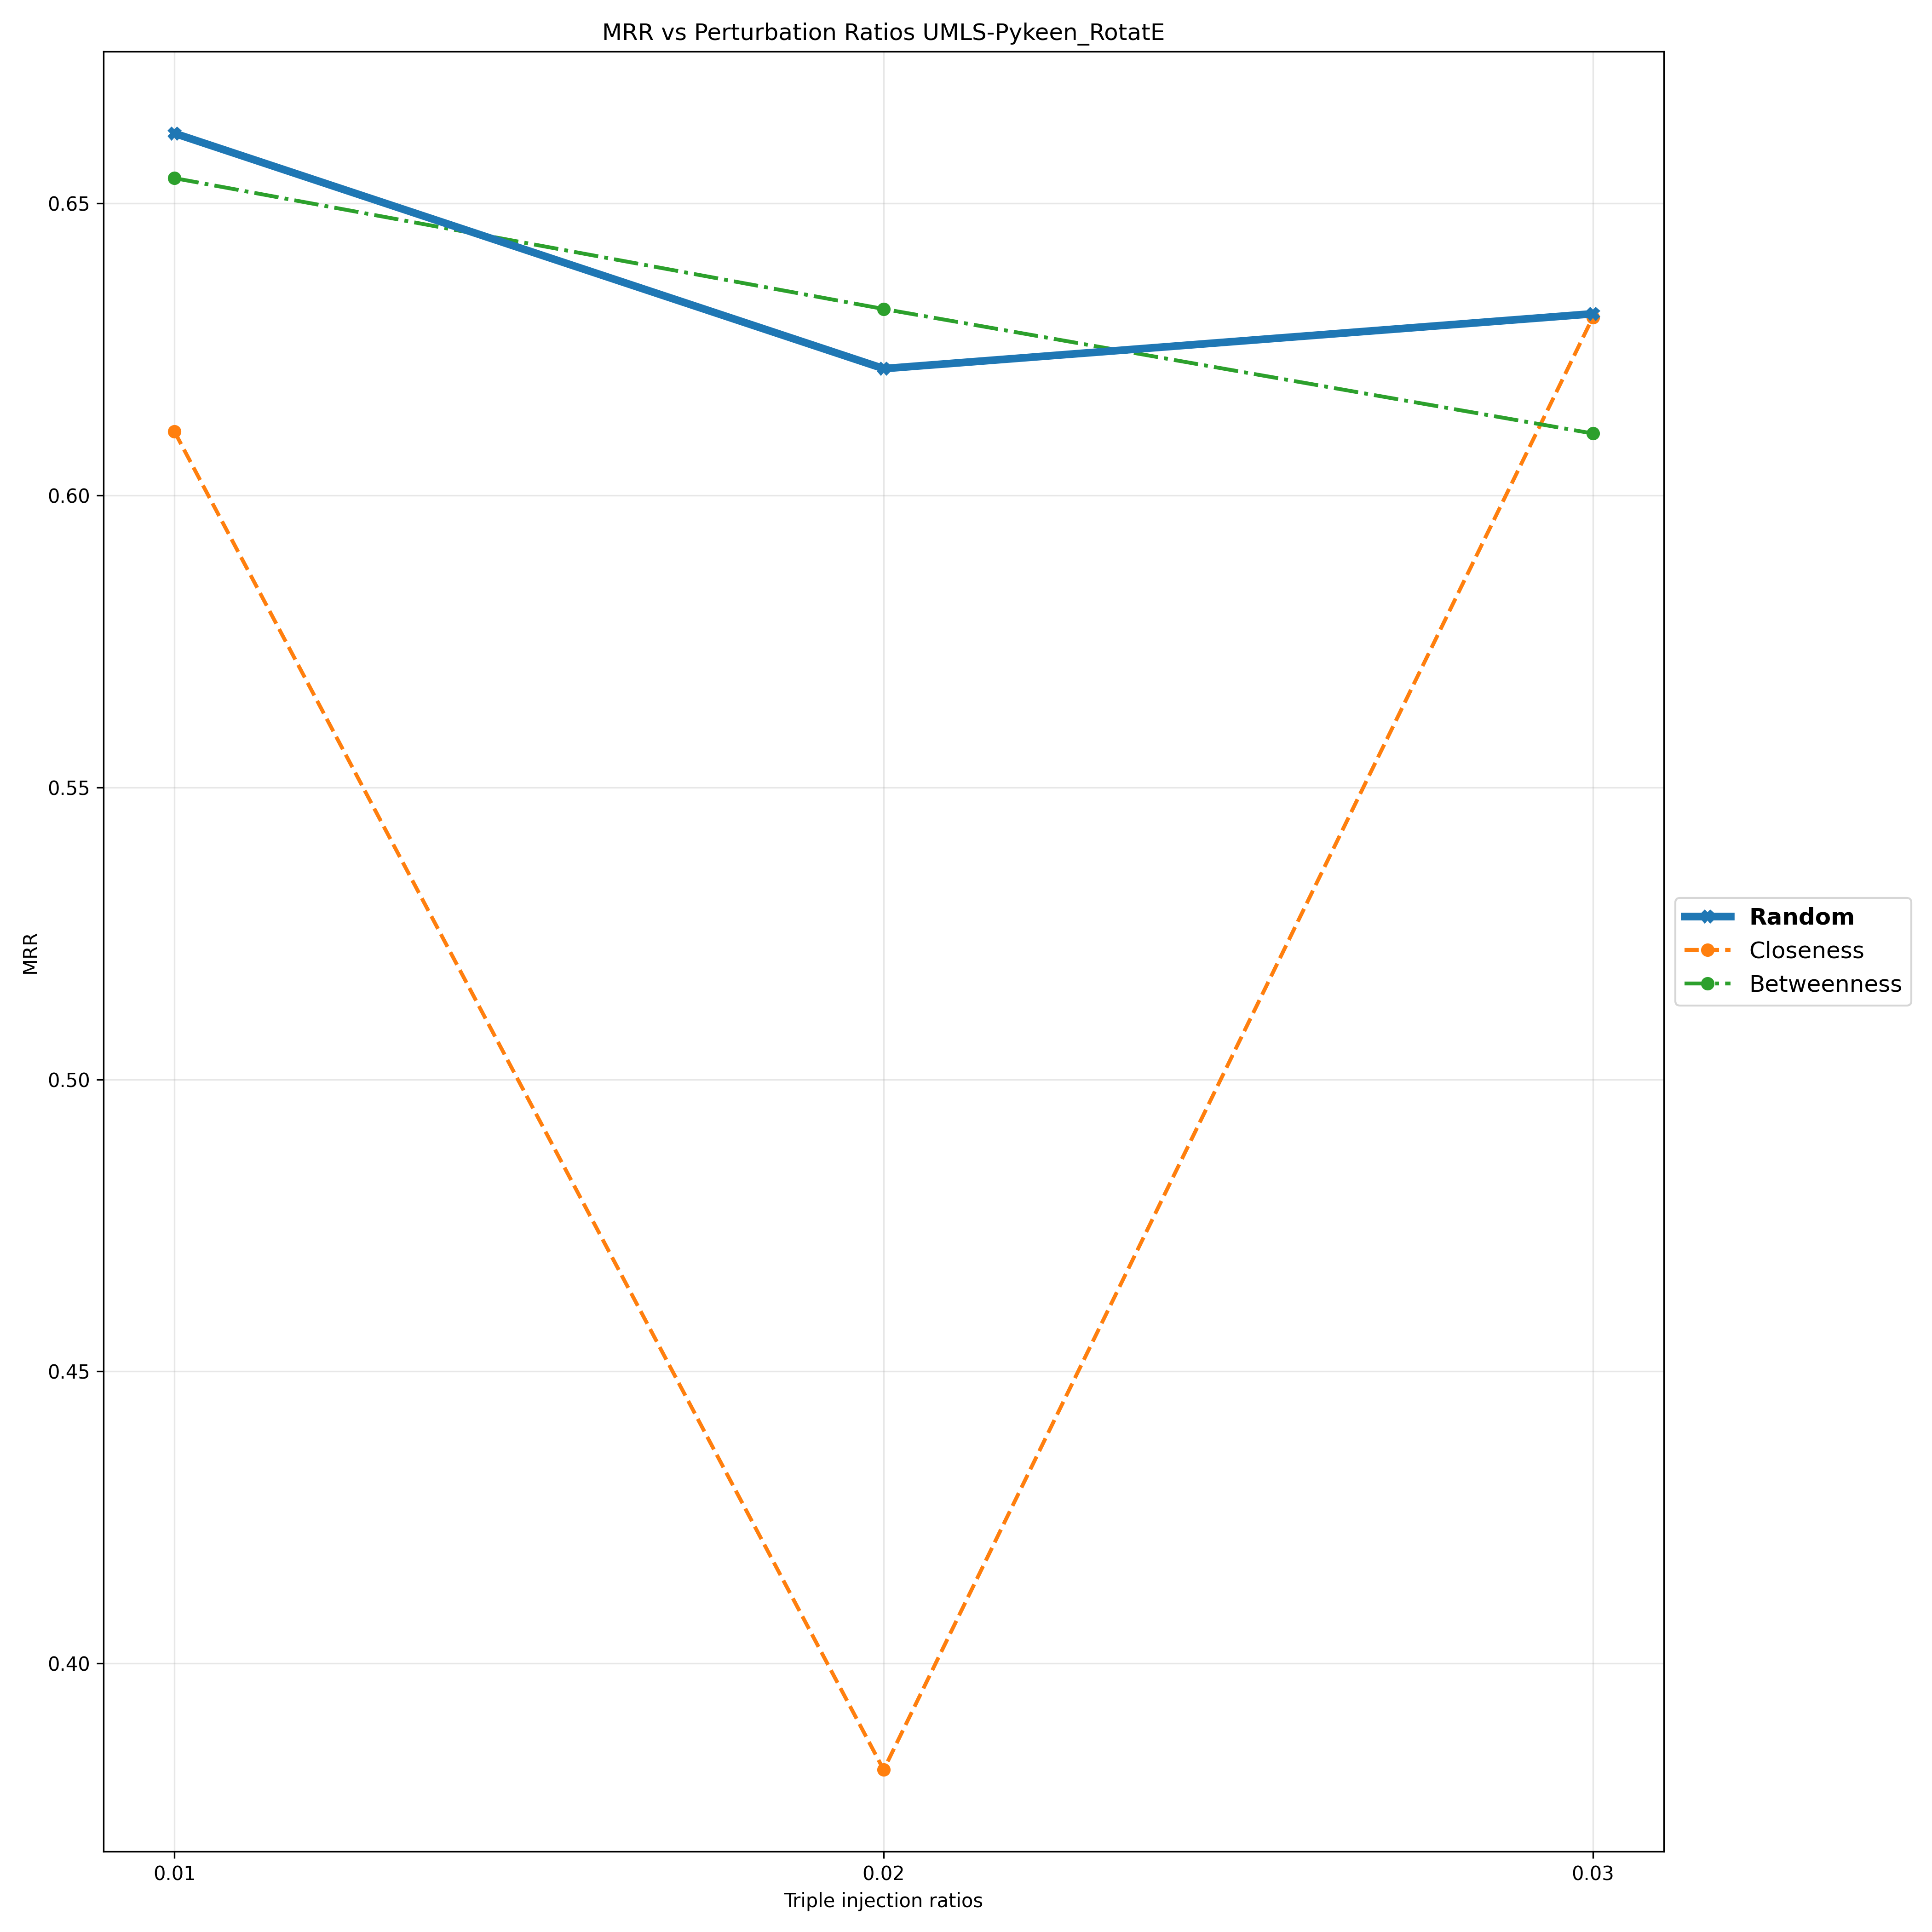

Data behind this chart, as committed beside it:
Triple Injection Ratios, 0.01, 0.02, 0.03
Random, 0.662, 0.6217, 0.6311
Closeness, 0.6109, 0.3818, 0.6305
Betweenness, 0.6543, 0.6319, 0.6106
